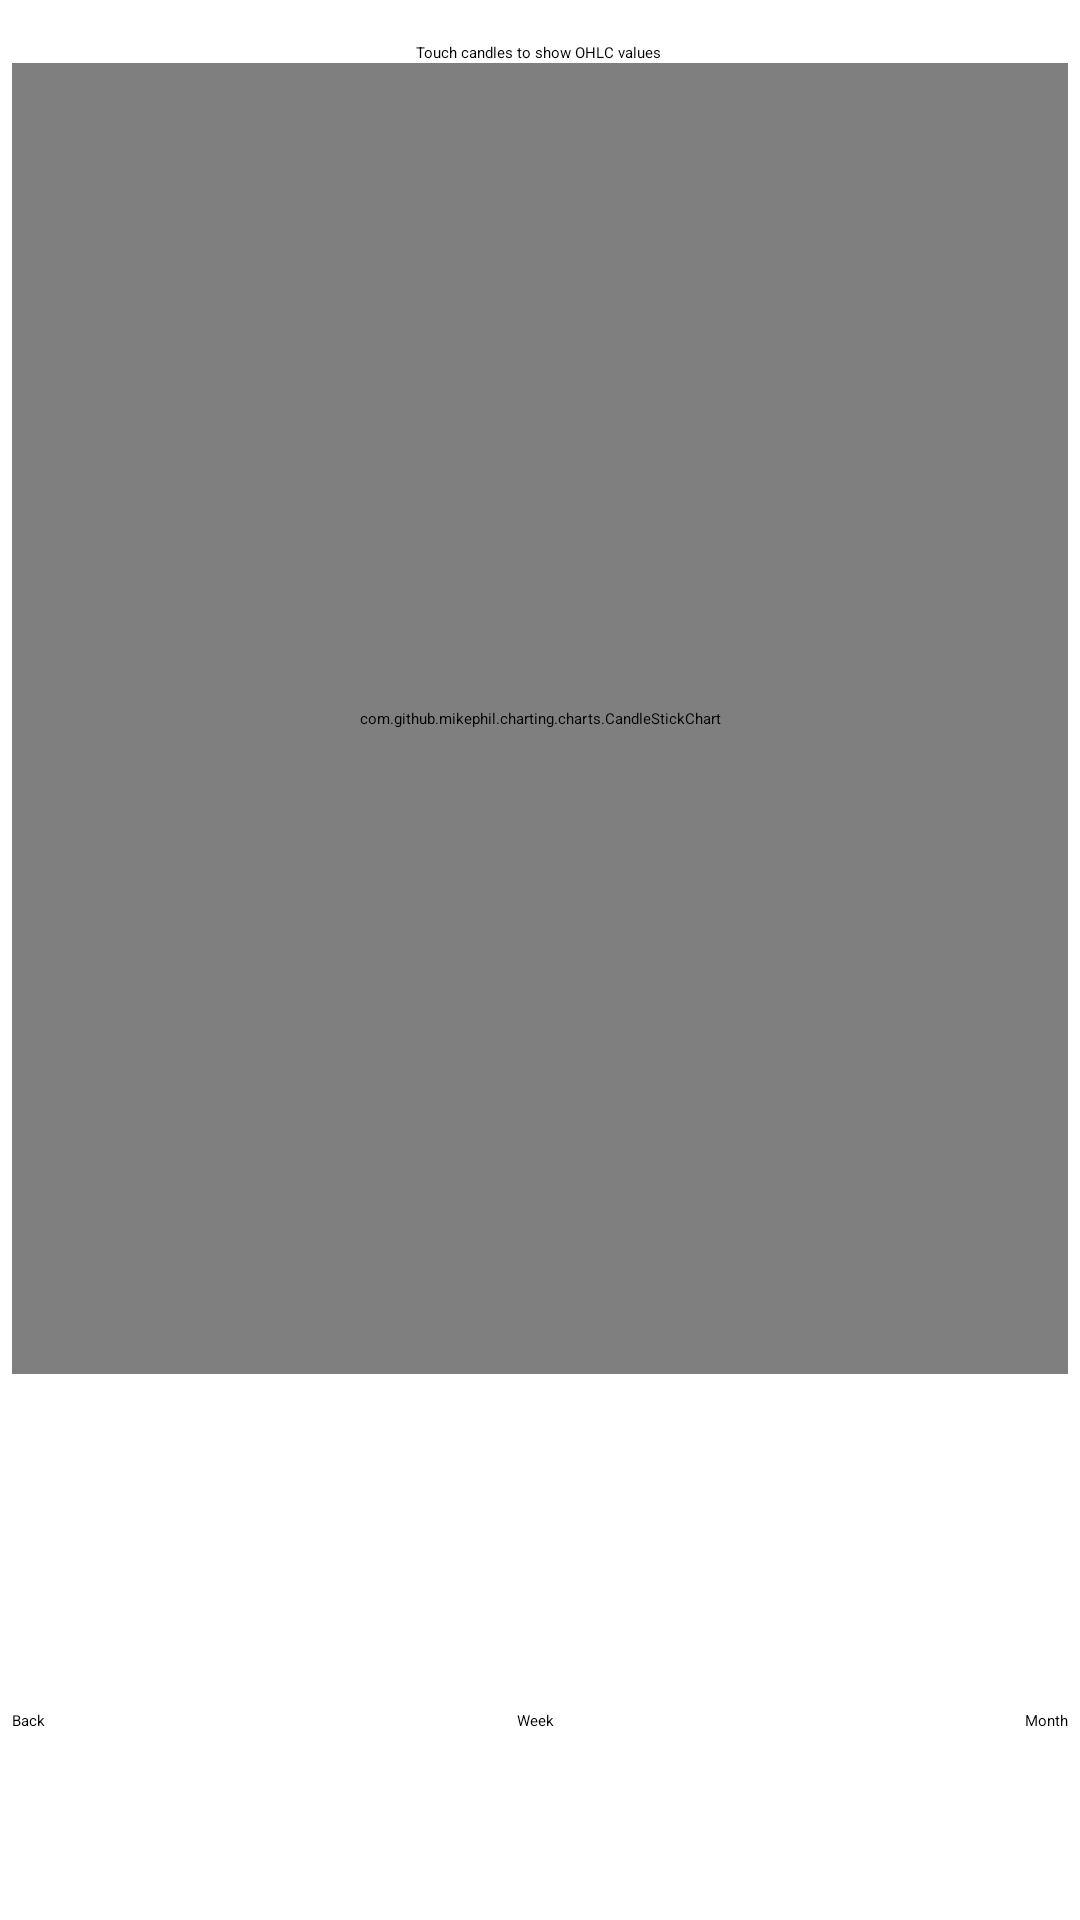

Reconstruct the res/layout file that produces this screen, plus the resources it refers to.
<!-- AndroidManifest.xml: application theme Theme.HomeWork1 -->
<!-- res/layout/activity_ohlc_history_activity.xml -->
<?xml version="1.0" encoding="utf-8"?>
<androidx.constraintlayout.widget.ConstraintLayout xmlns:android="http://schemas.android.com/apk/res/android"
    xmlns:app="http://schemas.android.com/apk/res-auto"
    xmlns:tools="http://schemas.android.com/tools"
    android:layout_width="match_parent"
    android:layout_height="match_parent"
    tools:context=".ohlcdraw.OhlcHistoryActivity">


    <com.github.mikephil.charting.charts.CandleStickChart
        android:id="@+id/candle_stick_chart"
        android:layout_width="352dp"
        android:layout_height="437dp"
        app:layout_constraintEnd_toEndOf="parent"
        app:layout_constraintStart_toStartOf="parent"
        app:layout_constraintTop_toBottomOf="@+id/textView" />

    <Button
        android:id="@+id/back_button_ohlc"
        android:layout_width="wrap_content"
        android:layout_height="wrap_content"
        android:text="@string/back"
        app:layout_constraintBottom_toBottomOf="parent"
        app:layout_constraintStart_toStartOf="@+id/candle_stick_chart"
        app:layout_constraintTop_toBottomOf="@+id/progressBar" />

    <TextView
        android:id="@+id/textView"
        android:layout_width="wrap_content"
        android:layout_height="wrap_content"
        android:text="@string/touch_candles_tip"
        android:textColor="#000000"
        app:layout_constraintBottom_toBottomOf="parent"
        app:layout_constraintEnd_toEndOf="parent"
        app:layout_constraintHorizontal_bias="0.498"
        app:layout_constraintStart_toStartOf="parent"
        app:layout_constraintTop_toTopOf="parent"
        app:layout_constraintVertical_bias="0.022" />

    <Button
        android:id="@+id/days_7"
        android:layout_width="wrap_content"
        android:layout_height="wrap_content"
        android:text="@string/week"
        app:layout_constraintBottom_toBottomOf="parent"
        app:layout_constraintEnd_toStartOf="@+id/days_30"
        app:layout_constraintStart_toEndOf="@+id/back_button_ohlc"
        app:layout_constraintTop_toBottomOf="@+id/progressBar" />


    <Button
        android:id="@+id/days_30"
        android:layout_width="wrap_content"
        android:layout_height="wrap_content"
        android:text="@string/month"
        app:layout_constraintBottom_toBottomOf="parent"
        app:layout_constraintEnd_toEndOf="@+id/candle_stick_chart"
        app:layout_constraintTop_toBottomOf="@+id/progressBar" />

    <ProgressBar
        android:id="@+id/progressBar"
        style="?android:attr/progressBarStyleHorizontal"
        android:layout_width="350dp"
        android:layout_height="19dp"
        android:layout_marginVertical="30dp"
        android:background="#FFFFFF"
        android:indeterminate="true"
        android:max="100"
        android:progress="33"
        android:theme="@style/progressColor"
        app:layout_constraintEnd_toEndOf="parent"
        app:layout_constraintHorizontal_bias="0.524"
        app:layout_constraintStart_toStartOf="parent"
        app:layout_constraintTop_toBottomOf="@+id/candle_stick_chart" />

</androidx.constraintlayout.widget.ConstraintLayout>
<!-- resources referenced by this layout -->
<resources>
  <string name="back">Back</string>
  <string name="month">Month</string>
  <string name="touch_candles_tip">Touch candles to show OHLC values</string>
  <string name="week">Week</string>
  <style name="progressColor" parent="Widget.AppCompat.ProgressBar">
          <item name="colorControlActivated">@color/black</item>
      </style>
  <!-- not gathered from this repository: default colours our renderer supplied (Android Studio template values) -->
  <color name="black">#FF000000</color>
</resources>
